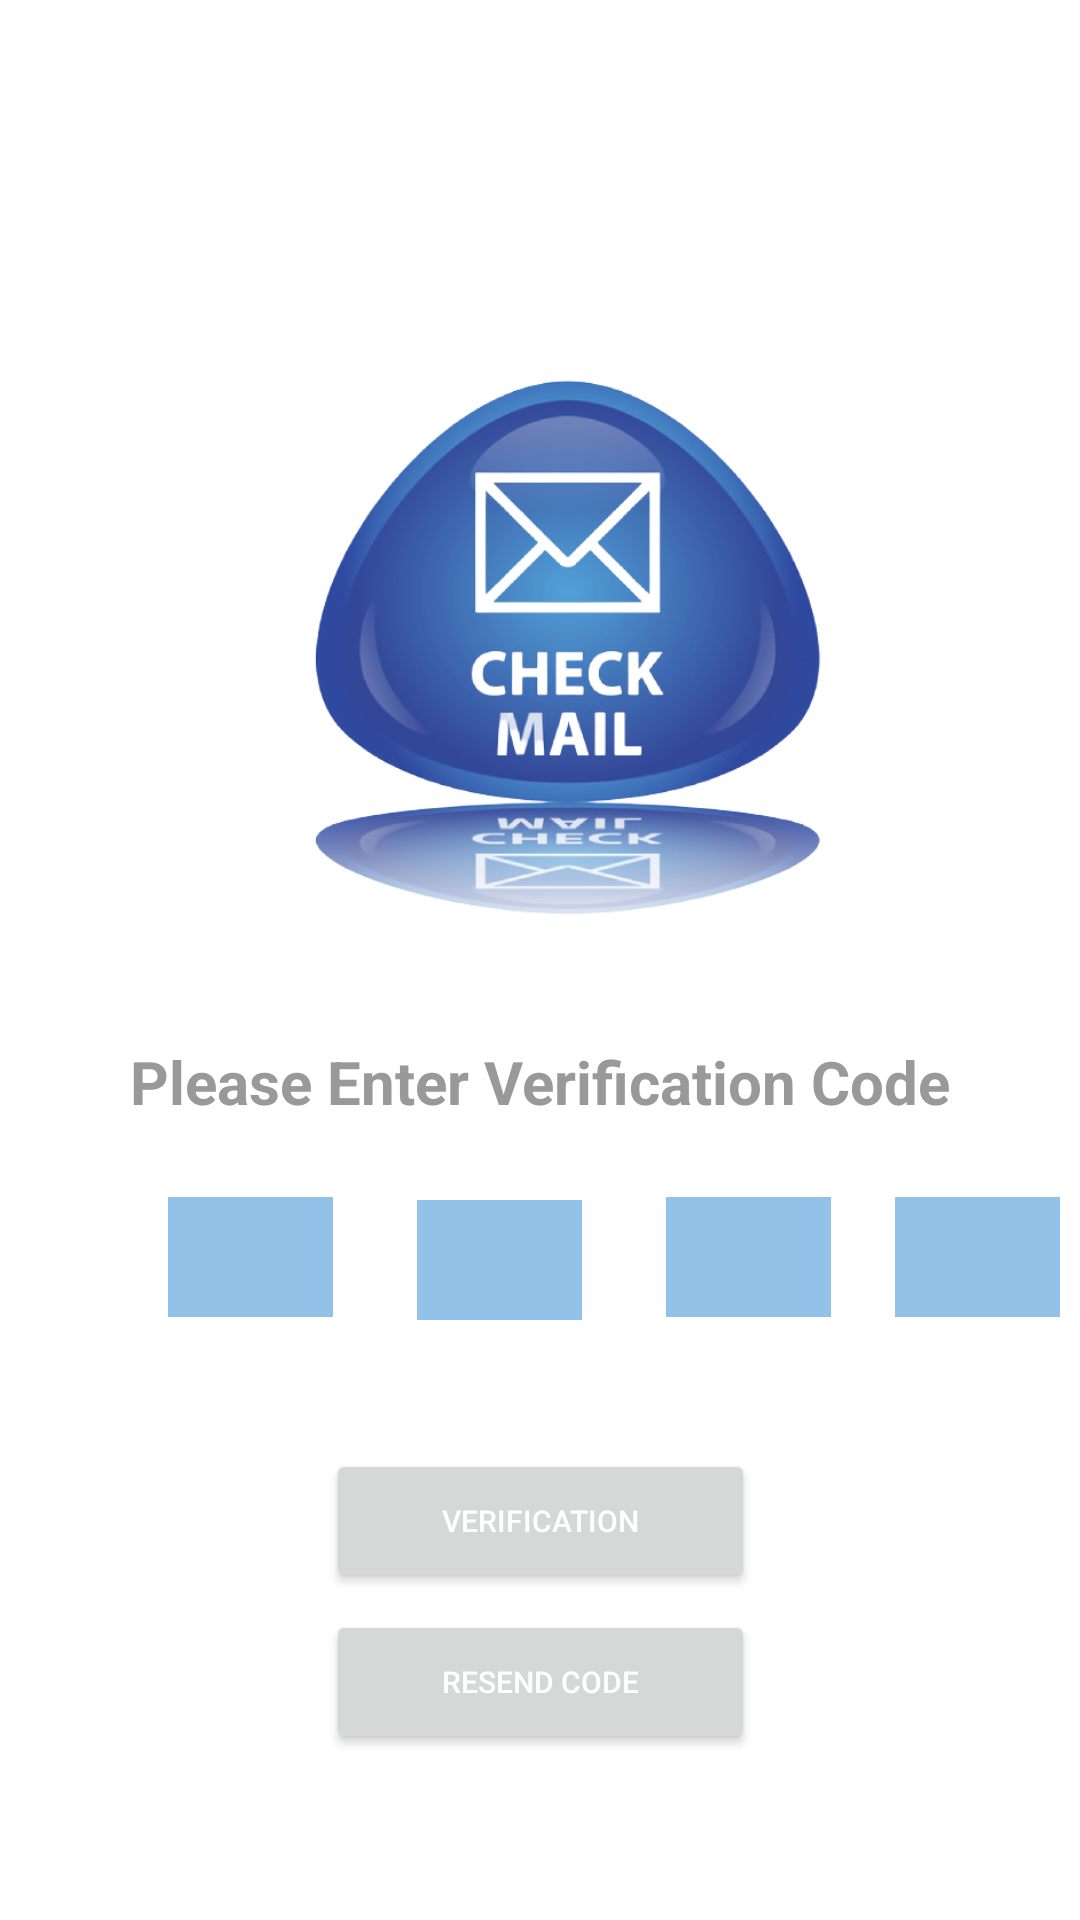

The Android layout XML behind this screen, and the referenced resources:
<!-- AndroidManifest.xml: application theme Theme.Matrix -->
<!-- res/layout/activity_auth_sign_up.xml -->
<?xml version="1.0" encoding="utf-8"?>
<androidx.constraintlayout.widget.ConstraintLayout xmlns:android="http://schemas.android.com/apk/res/android"
    xmlns:app="http://schemas.android.com/apk/res-auto"
    xmlns:tools="http://schemas.android.com/tools"
    android:layout_width="match_parent"
    android:layout_height="match_parent"
    android:background="@color/white"
    tools:context=".activity.AuthSignUpActivity">

    <ImageView
        android:id="@+id/ivVerify"
        android:layout_width="194dp"
        android:layout_height="191dp"
        android:layout_marginTop="120dp"
        android:src="@drawable/icauth"
        app:layout_constraintEnd_toEndOf="parent"
        app:layout_constraintHorizontal_bias="0.557"
        app:layout_constraintStart_toStartOf="parent"
        app:layout_constraintTop_toTopOf="parent" />

    <TextView
        android:id="@+id/tv_verify"
        android:layout_width="292dp"
        android:layout_height="32dp"
        android:layout_marginTop="36dp"
        android:text="Please Enter Verification Code"
        android:textAlignment="center"
        android:textColor="@color/grey"
        android:textSize="20sp"
        android:textStyle="bold"
        app:layout_constraintEnd_toEndOf="parent"
        app:layout_constraintHorizontal_bias="0.495"
        app:layout_constraintStart_toStartOf="parent"
        app:layout_constraintTop_toBottomOf="@+id/ivVerify" />

    <EditText
        android:id="@+id/verify1"
        android:layout_width="55dp"
        android:layout_height="40dp"
        android:layout_marginStart="56dp"
        android:layout_marginTop="20dp"
        android:background="@color/smothblue"
        android:textColor="@color/white"
        android:textAlignment="center"
        android:textSize="20sp"
        android:textStyle="bold"
        app:layout_constraintStart_toStartOf="parent"
        app:layout_constraintTop_toBottomOf="@+id/tv_verify" />

    <EditText
        android:id="@+id/verify2"
        android:layout_width="55dp"
        android:layout_height="40dp"
        android:layout_marginStart="28dp"
        android:layout_marginTop="20dp"
        android:background="@color/smothblue"
        android:textAlignment="center"
        android:textColor="@color/white"
        android:textSize="20sp"
        android:textStyle="bold"
        app:layout_constraintBottom_toTopOf="@+id/btn_verify"
        app:layout_constraintStart_toEndOf="@+id/verify1"
        app:layout_constraintTop_toBottomOf="@+id/tv_verify"
        app:layout_constraintVertical_bias="0.022" />

    <EditText
        android:id="@+id/verify3"
        android:layout_width="55dp"
        android:layout_height="40dp"
        android:layout_marginStart="28dp"
        android:layout_marginTop="20dp"
        android:background="@color/smothblue"
        android:textAlignment="center"
        android:textColor="@color/white"
        android:textSize="20sp"
        android:textStyle="bold"
        app:layout_constraintStart_toEndOf="@+id/verify2"
        app:layout_constraintTop_toBottomOf="@+id/tv_verify" />

    <EditText
        android:id="@+id/verify4"
        android:layout_width="55dp"
        android:layout_height="40dp"
        android:layout_marginStart="20dp"
        android:layout_marginTop="20dp"
        android:background="@color/smothblue"
        android:textAlignment="center"
        android:textColor="@color/white"
        android:textSize="20sp"
        android:textStyle="bold"
        app:layout_constraintEnd_toEndOf="parent"
        app:layout_constraintHorizontal_bias="0.152"
        app:layout_constraintStart_toEndOf="@+id/verify3"
        app:layout_constraintTop_toBottomOf="@+id/tv_verify" />

    <Button
        android:id="@+id/btn_verify"
        android:layout_width="143dp"
        android:layout_height="48dp"
        android:layout_marginTop="104dp"
        android:text="verification"
        android:textSize="10sp"
        android:textColor="@color/white"
        app:layout_constraintEnd_toEndOf="parent"
        app:layout_constraintStart_toStartOf="parent"
        app:layout_constraintTop_toBottomOf="@+id/tv_verify" />

    <Button
        android:id="@+id/btn_resend_code"
        android:layout_width="143dp"
        android:layout_height="48dp"
        android:layout_marginTop="4dp"
        android:text="RESEND CODE"
        android:textColor="@color/white"
        android:textSize="10sp"
        app:layout_constraintBottom_toBottomOf="parent"
        app:layout_constraintEnd_toEndOf="parent"
        app:layout_constraintStart_toStartOf="parent"
        app:layout_constraintTop_toBottomOf="@+id/btn_verify"
        app:layout_constraintVertical_bias="0.031" />

</androidx.constraintlayout.widget.ConstraintLayout>
<!-- resources referenced by this layout -->
<resources>
  <color name="grey">#999999</color>
  <color name="smothblue">#93C2E8</color>
  <color name="white">#FFFFFFFF</color>
  <!-- drawable icauth: png bitmap (drawable-v24, 185835 bytes) -->
  <style name="Theme.Matrix" parent="Theme.MaterialComponents.DayNight.NoActionBar">
          
          <item name="colorPrimary">@color/purple_500</item>
          <item name="colorPrimaryVariant">@color/purple_700</item>
          <item name="colorOnPrimary">@color/white</item>
          
          <item name="colorSecondary">@color/teal_200</item>
          <item name="colorSecondaryVariant">@color/teal_700</item>
          <item name="colorOnSecondary">@color/black</item>
          
          <item name="android:statusBarColor" tools:targetApi="l">?attr/colorPrimaryVariant</item>
          
      </style>
  <color name="purple_500">#93C2E8</color>
  <color name="purple_700">#93C2E8</color>
  <color name="teal_200">#FF03DAC5</color>
  <color name="teal_700">#FF018786</color>
  <color name="black">#FF000000</color>
</resources>
